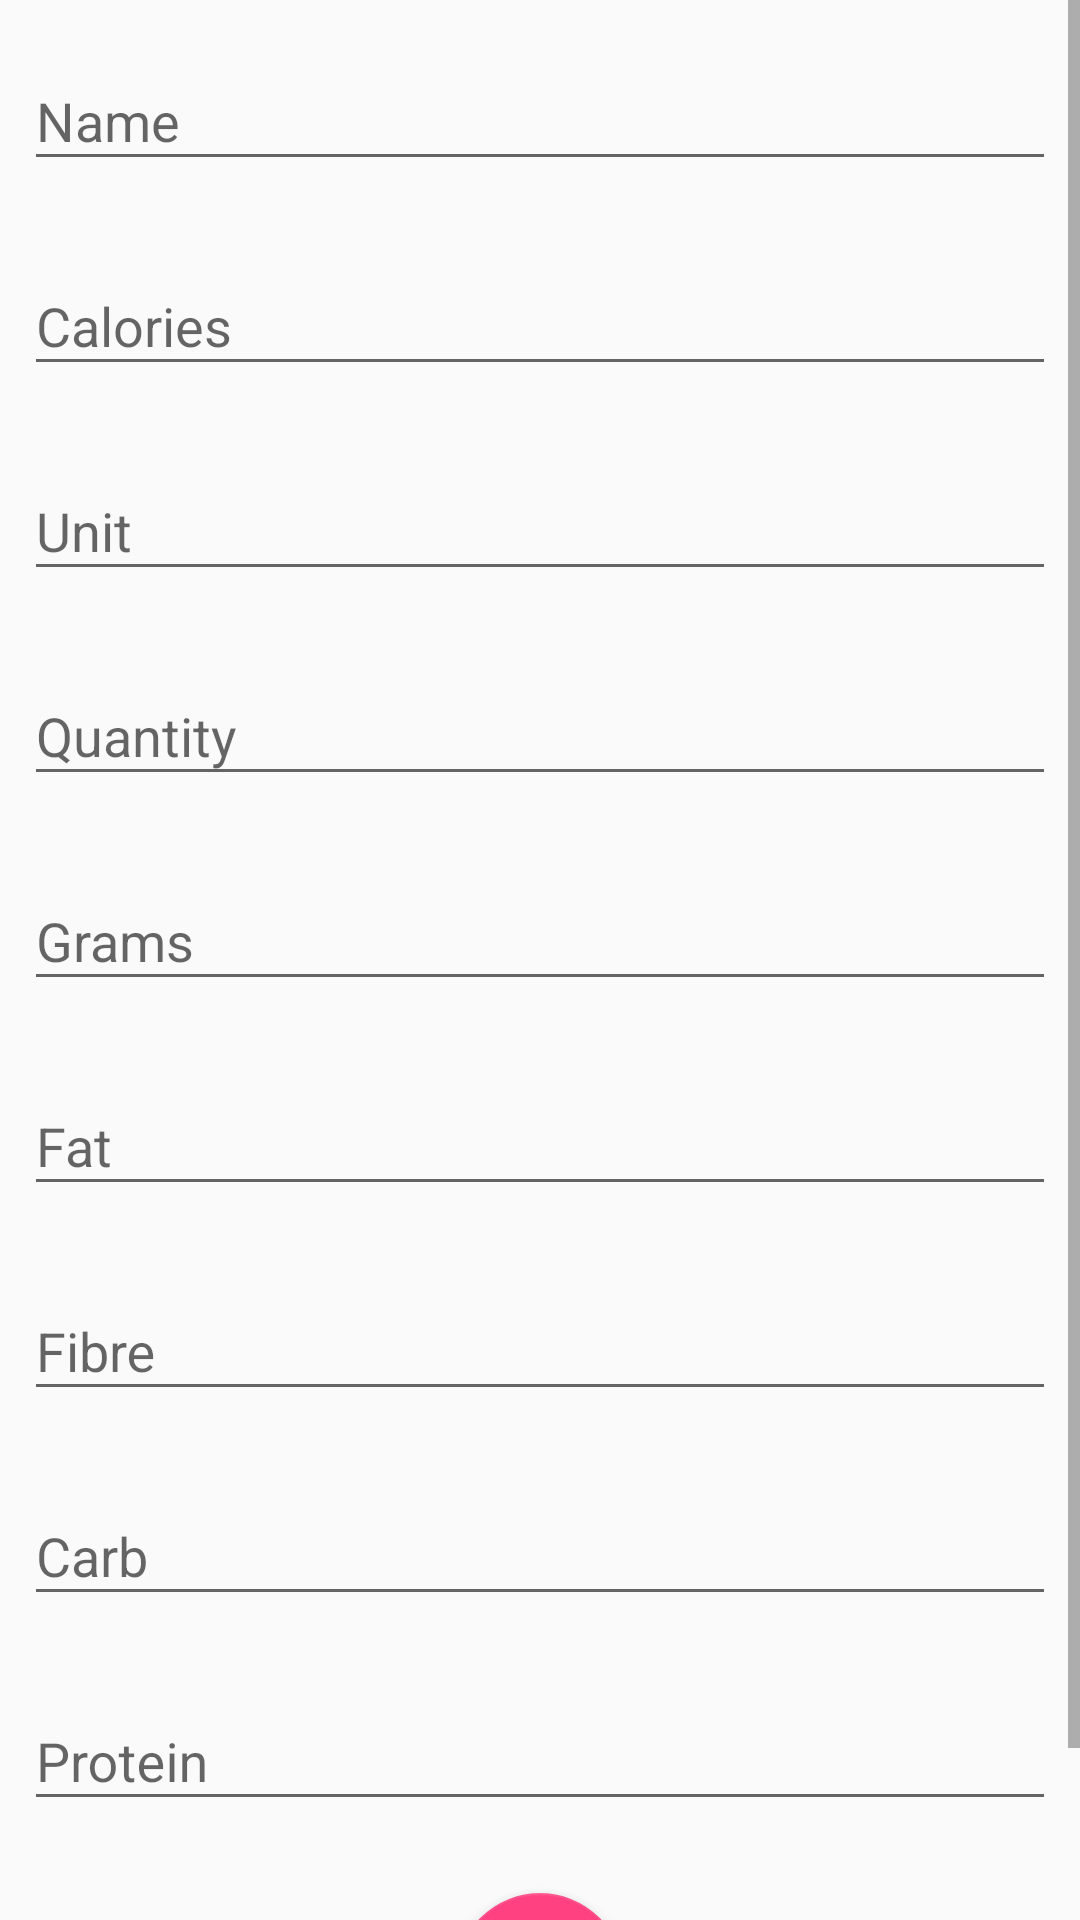

Produce the Android XML layout that renders to this screen, including the resource entries it uses.
<!-- AndroidManifest.xml: application theme AppTheme -->
<!-- res/layout/new_item.xml -->
<?xml version="1.0" encoding="utf-8"?>
<ScrollView xmlns:android="http://schemas.android.com/apk/res/android"
    android:layout_width="match_parent"
    android:layout_height="match_parent"
    android:orientation="vertical">

    <LinearLayout
        android:layout_width="match_parent"
        android:layout_height="match_parent"
        android:orientation="vertical">

        <LinearLayout
            android:layout_width="match_parent"
            android:layout_height="match_parent"
            android:orientation="vertical"
            android:padding="8dp">

            <android.support.design.widget.TextInputLayout
                android:id="@+id/input_layout_name"
                android:layout_width="match_parent"
                android:layout_height="wrap_content">

                <EditText
                    android:id="@+id/input_name"
                    android:layout_width="match_parent"
                    android:layout_height="wrap_content"
                    android:hint="Name" />

            </android.support.design.widget.TextInputLayout>

            <android.support.design.widget.TextInputLayout
                android:id="@+id/input_layout_age"
                android:layout_width="match_parent"
                android:layout_height="wrap_content"
                android:layout_marginTop="16dp">

                <EditText
                    android:id="@+id/input_calories"
                    android:layout_width="match_parent"
                    android:layout_height="wrap_content"
                    android:hint="Calories" />

            </android.support.design.widget.TextInputLayout>

            <android.support.design.widget.TextInputLayout
                android:id="@+id/input_layout_unit"
                android:layout_width="match_parent"
                android:layout_height="wrap_content"
                android:layout_marginTop="16dp">

                <EditText
                    android:id="@+id/input_unit"
                    android:layout_width="match_parent"
                    android:layout_height="wrap_content"
                    android:hint="Unit" />

            </android.support.design.widget.TextInputLayout>

            <android.support.design.widget.TextInputLayout
                android:id="@+id/input_layout_quantity"
                android:layout_width="match_parent"
                android:layout_height="wrap_content"
                android:layout_marginTop="16dp">

                <EditText
                    android:id="@+id/input_quantity"
                    android:layout_width="match_parent"
                    android:layout_height="wrap_content"
                    android:hint="Quantity" />

            </android.support.design.widget.TextInputLayout>

            <android.support.design.widget.TextInputLayout
                android:id="@+id/input_layout_grams"
                android:layout_width="match_parent"
                android:layout_height="wrap_content"
                android:layout_marginTop="16dp">

                <EditText
                    android:id="@+id/input_grams"
                    android:layout_width="match_parent"
                    android:layout_height="wrap_content"
                    android:hint="Grams" />

            </android.support.design.widget.TextInputLayout>

            <android.support.design.widget.TextInputLayout
                android:id="@+id/input_layout_fat"
                android:layout_width="match_parent"
                android:layout_height="wrap_content"
                android:layout_marginTop="16dp">

                <EditText
                    android:id="@+id/input_fat"
                    android:layout_width="match_parent"
                    android:layout_height="wrap_content"
                    android:hint="Fat" />

            </android.support.design.widget.TextInputLayout>

            <android.support.design.widget.TextInputLayout
                android:id="@+id/input_layout_fibre"
                android:layout_width="match_parent"
                android:layout_height="wrap_content"
                android:layout_marginTop="16dp">

                <EditText
                    android:id="@+id/input_fibre"
                    android:layout_width="match_parent"
                    android:layout_height="wrap_content"
                    android:hint="Fibre" />

            </android.support.design.widget.TextInputLayout>

            <android.support.design.widget.TextInputLayout
                android:id="@+id/input_layout_carb"
                android:layout_width="match_parent"
                android:layout_height="wrap_content"
                android:layout_marginTop="16dp">

                <EditText
                    android:id="@+id/input_carb"
                    android:layout_width="match_parent"
                    android:layout_height="wrap_content"
                    android:hint="Carb" />

            </android.support.design.widget.TextInputLayout>

            <android.support.design.widget.TextInputLayout
                android:id="@+id/input_layout_protein"
                android:layout_width="match_parent"
                android:layout_height="wrap_content"
                android:layout_marginTop="16dp">

                <EditText
                    android:id="@+id/input_protein"
                    android:layout_width="match_parent"
                    android:layout_height="wrap_content"
                    android:hint="Protein" />

            </android.support.design.widget.TextInputLayout>


        </LinearLayout>

        <android.support.design.widget.FloatingActionButton
            android:id="@+id/fab"
            android:layout_width="wrap_content"
            android:layout_height="wrap_content"
            android:layout_gravity="center_horizontal"
            android:layout_marginBottom="16dp"
            android:layout_marginTop="16dp"
            android:clickable="true"
            android:src="@drawable/fab_add" />
    </LinearLayout>


</ScrollView>
<!-- resources referenced by this layout -->
<resources>
  <style name="AppTheme" parent="Theme.AppCompat.DayNight.DarkActionBar">
          
          <item name="colorPrimary">@color/colorPrimary</item>
          <item name="colorPrimaryDark">@color/colorPrimaryDark</item>
          <item name="colorAccent">@color/colorAccent</item>
      </style>
  <color name="colorPrimary">#3F51B5</color>
  <color name="colorPrimaryDark">#303F9F</color>
  <color name="colorAccent">#FF4081</color>
</resources>
